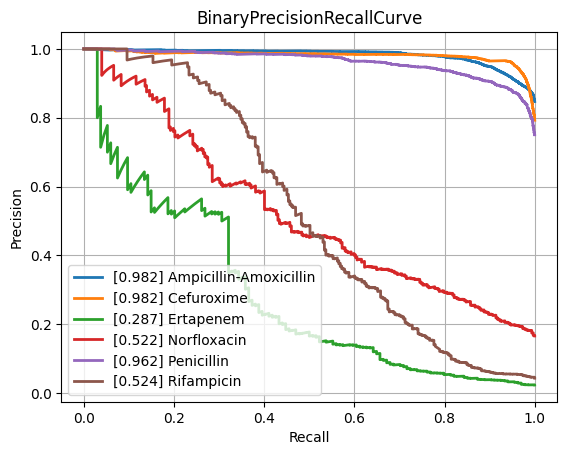

The file beside this chart, header and first rows:
class, PrecisionRecallAUC, FrequencyPositiveClass, n_positives, n_negatives
Amikacin, 0.8644, 0.174, 1125, 5339
Amoxicillin-Clavulanic acid, 0.8683, 0.4131, 4223, 6000
Ampicillin, 0.9398, 0.6307, 9937, 5818
Ampicillin-Amoxicillin, 0.9823, 0.847, 5610, 1013
Cefazolin, 0.9157, 0.4513, 986, 1199
Cefepime, 0.8577, 0.3113, 3607, 7980
Cefpodoxime, 0.8056, 0.3802, 565, 921
Ceftazidime, 0.7973, 0.2722, 4497, 12024
Ceftriaxone, 0.7885, 0.2722, 3778, 10101
Cefuroxime, 0.9816, 0.7927, 6713, 1755
Ciprofloxacin, 0.7981, 0.2883, 6693, 16523
Clindamycin, 0.8923, 0.502, 5615, 5571
Colistin, 0.9591, 0.1744, 766, 3626
Cotrimoxazole, 0.7975, 0.3173, 8017, 17250
Ertapenem, 0.2869, 0.02401, 134, 5446
Erythromycin, 0.8847, 0.5609, 5709, 4470
Fosfomycin, 0.7468, 0.2102, 1835, 6893
Fosfomycin-Trometamol, 0.5936, 0.2641, 351, 978
Fusidic acid, 0.7659, 0.3222, 888, 1868
Gentamicin, 0.9473, 0.4541, 9359, 11250
Imipenem, 0.9392, 0.3266, 7746, 15974
Levofloxacin, 0.9059, 0.3639, 3307, 5781
Meropenem, 0.7341, 0.1281, 2362, 16075
Mupirocin, 0.9342, 0.09948, 133, 1204
Nitrofurantoin, 0.5841, 0.1127, 410, 3228
Norfloxacin, 0.5223, 0.1662, 302, 1515
Oxacillin, 0.8836, 0.4113, 2725, 3901
Penicillin, 0.9623, 0.7506, 2899, 963
Piperacillin-Tazobactam, 0.797, 0.3172, 6345, 13658
Rifampicin, 0.5243, 0.04359, 313, 6867
Teicoplanin, 0.5371, 0.04111, 80, 1866
Tetracycline, 0.7077, 0.2442, 1713, 5303
Tobramycin, 0.8585, 0.2299, 1287, 4310
Vancomycin, 0.7403, 0.04961, 643, 12317
micro, 0.8831, 0.3357, , 
macro, 0.7972, NaN, , 
